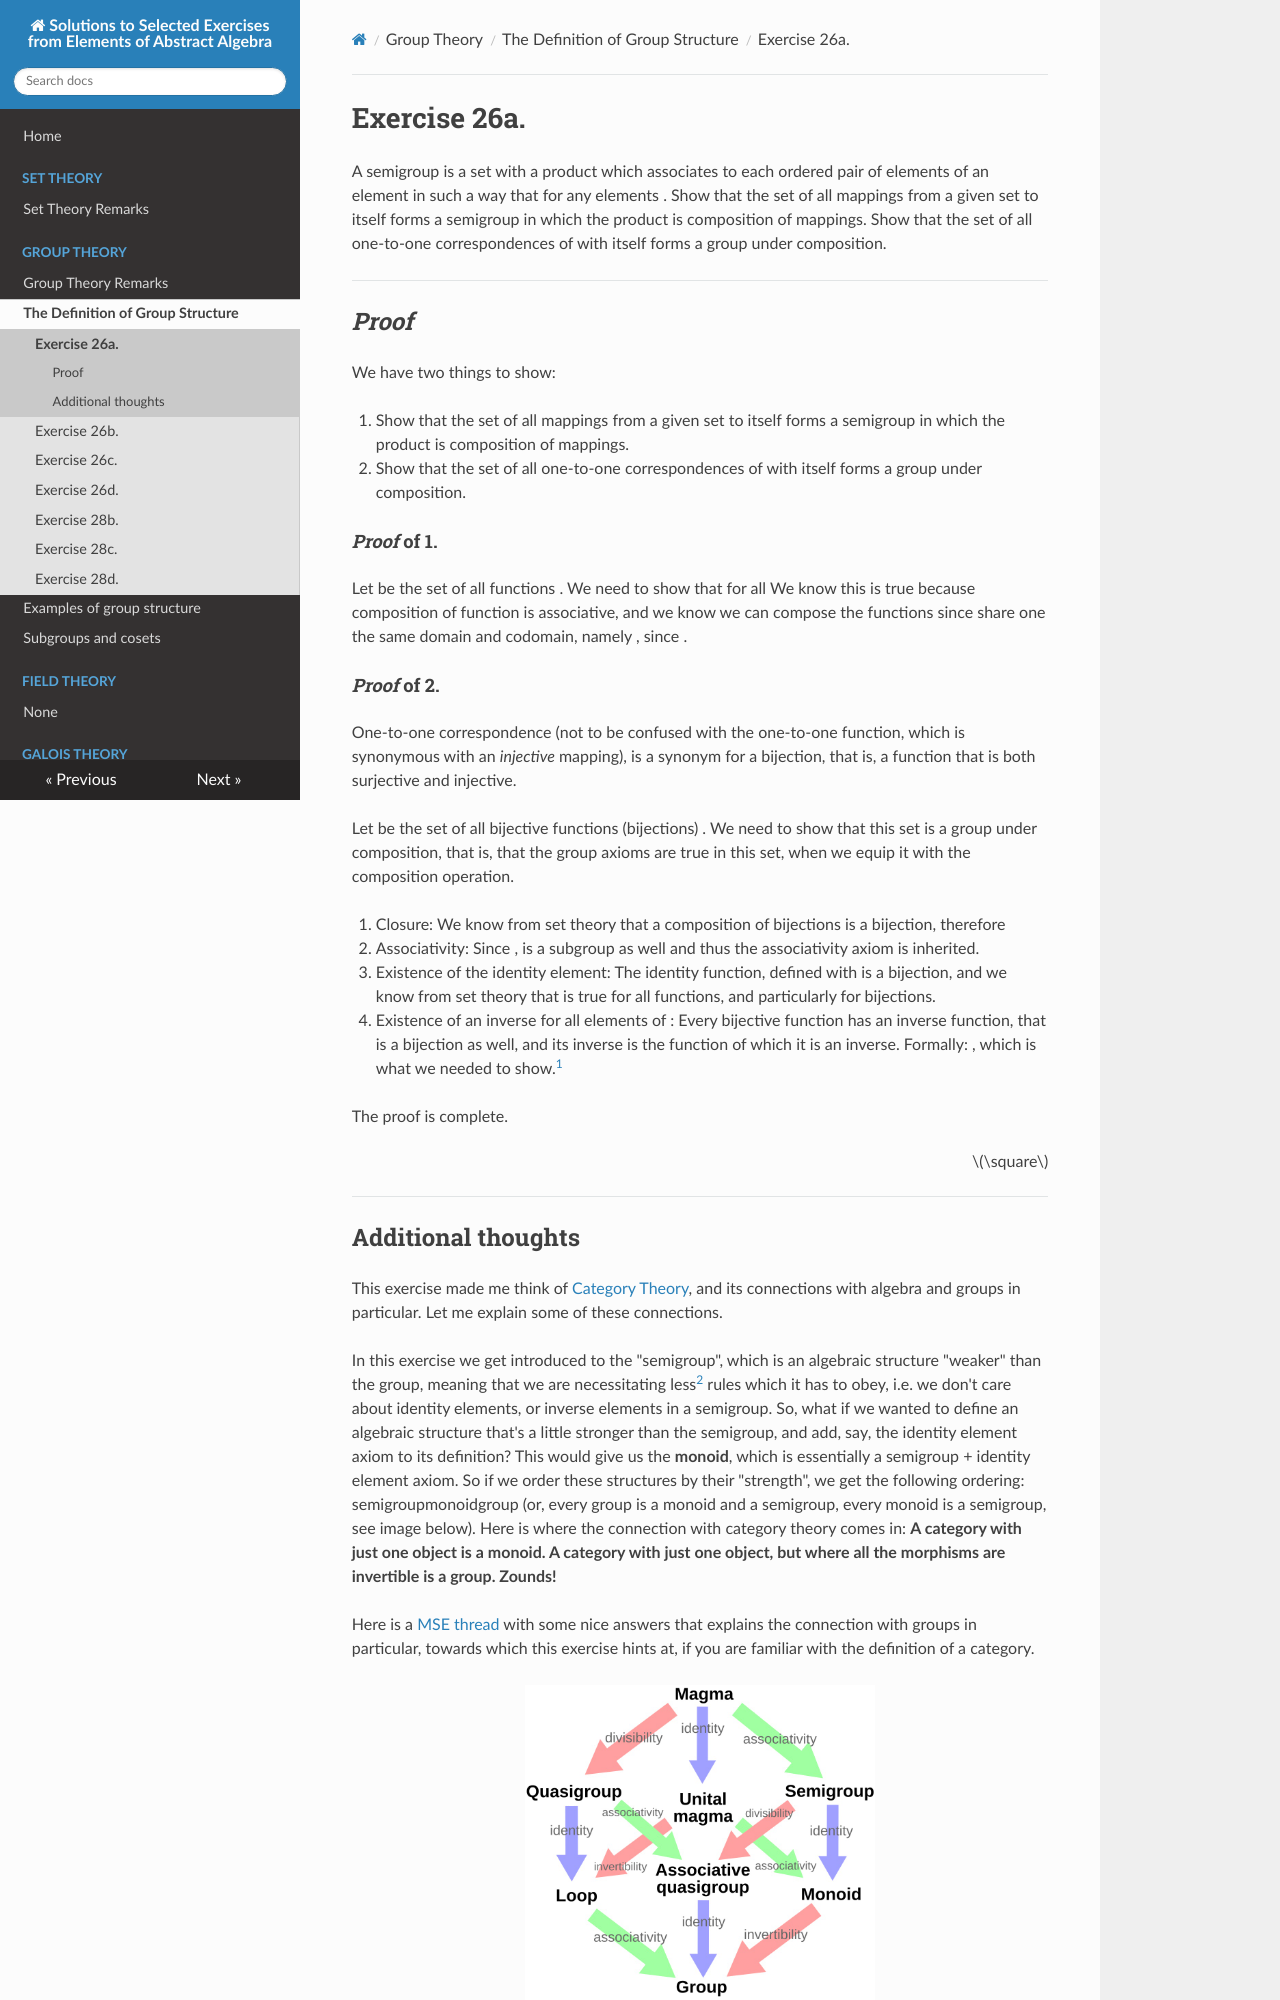

repository: d-atif/elements-of-abstract-algebra · page: 26a/index.html · generator: mkdocs

# Exercise  26a.

A semigroup is a set \( S \) with a product which associates to each ordered
pair \( (a, b) \) of elements of \( S \) an element \( ab \in S \) in such a way that \( (ab)c = a(bc) \) for any elements \( a, b, c \in S \). Show that the set of all mappings from a given set \( X \) to itself forms a semigroup in which the product is composition of mappings. Show that the set of all one-to-one correspondences of \( X \) with itself forms a group under composition.

---


## *Proof*

We have two things to show:

1. Show that the set of all mappings from a given
set \( X \) to itself forms a semigroup in which the product is composition of
mappings.
2. Show that the set of all one-to-one correspondences of \( X \) with
itself forms a group under composition.

#### *Proof* of 1.

Let \(\mathcal F = \mathcal F(X)\) be the set of all functions \(X \rightarrow X\).
We need to show that \((fg)h = f(gh)\) for all \(f, g, h \in \mathcal F\)
We know this is true because composition of function is associative, and we know we can compose the functions since \(f, g, h\) share one the same domain and codomain, namely \(X\), since \(f, g, h \in \mathcal F\).

#### *Proof* of 2.

One-to-one correspondence (not to be confused with the one-to-one function, which is synonymous with an *injective* mapping), is a synonym for a bijection, that is, a function that is both surjective and injective.

Let \(\mathcal B = \mathcal B (X)\) be the set of all bijective functions (bijections) \(X \rightarrow X\). We need to show that this set is a group under composition, that is, that the group axioms are true in this set, when we equip it with the composition operation.

0. Closure: We know from set theory that a composition of bijections is a bijection, therefore \(f, g \in \mathcal B \implies fg \in \mathcal B, \forall f,g \in \mathcal B\)
1. Associativity: Since \(\mathcal B \subset \mathcal F\), \(\mathcal B\) is a subgroup as well and thus the associativity axiom is inherited.
2. Existence of the identity element: The identity function, defined with \(1(x) := x, \forall x \in X\) is a bijection, and we know from set theory that \(1f = f = f1\) is true for all functions, and particularly for bijections.
3. Existence of an inverse for all elements of \(\mathcal B\): Every bijective function has an inverse function, that is a bijection as well, and its inverse is the function of which it is an inverse. Formally: \(\forall f \in \mathcal B \ \exists f^{-1}\in \mathcal B: ff^{-1}=1=f^{-1}f\), which is what we needed to show.[^1]



The proof is complete.
<div align="right">\(\square\)</div>

---

[^1]: I'll often use results from set theory like this, I took a set theory course last year and I want to focus on algebra, because of that I won't be descending to the set theory realm, and will use those results as given. Additionally, since there is a Set Theory chapter in the book, with many of these results (most probably) proven, I think this is alright.
